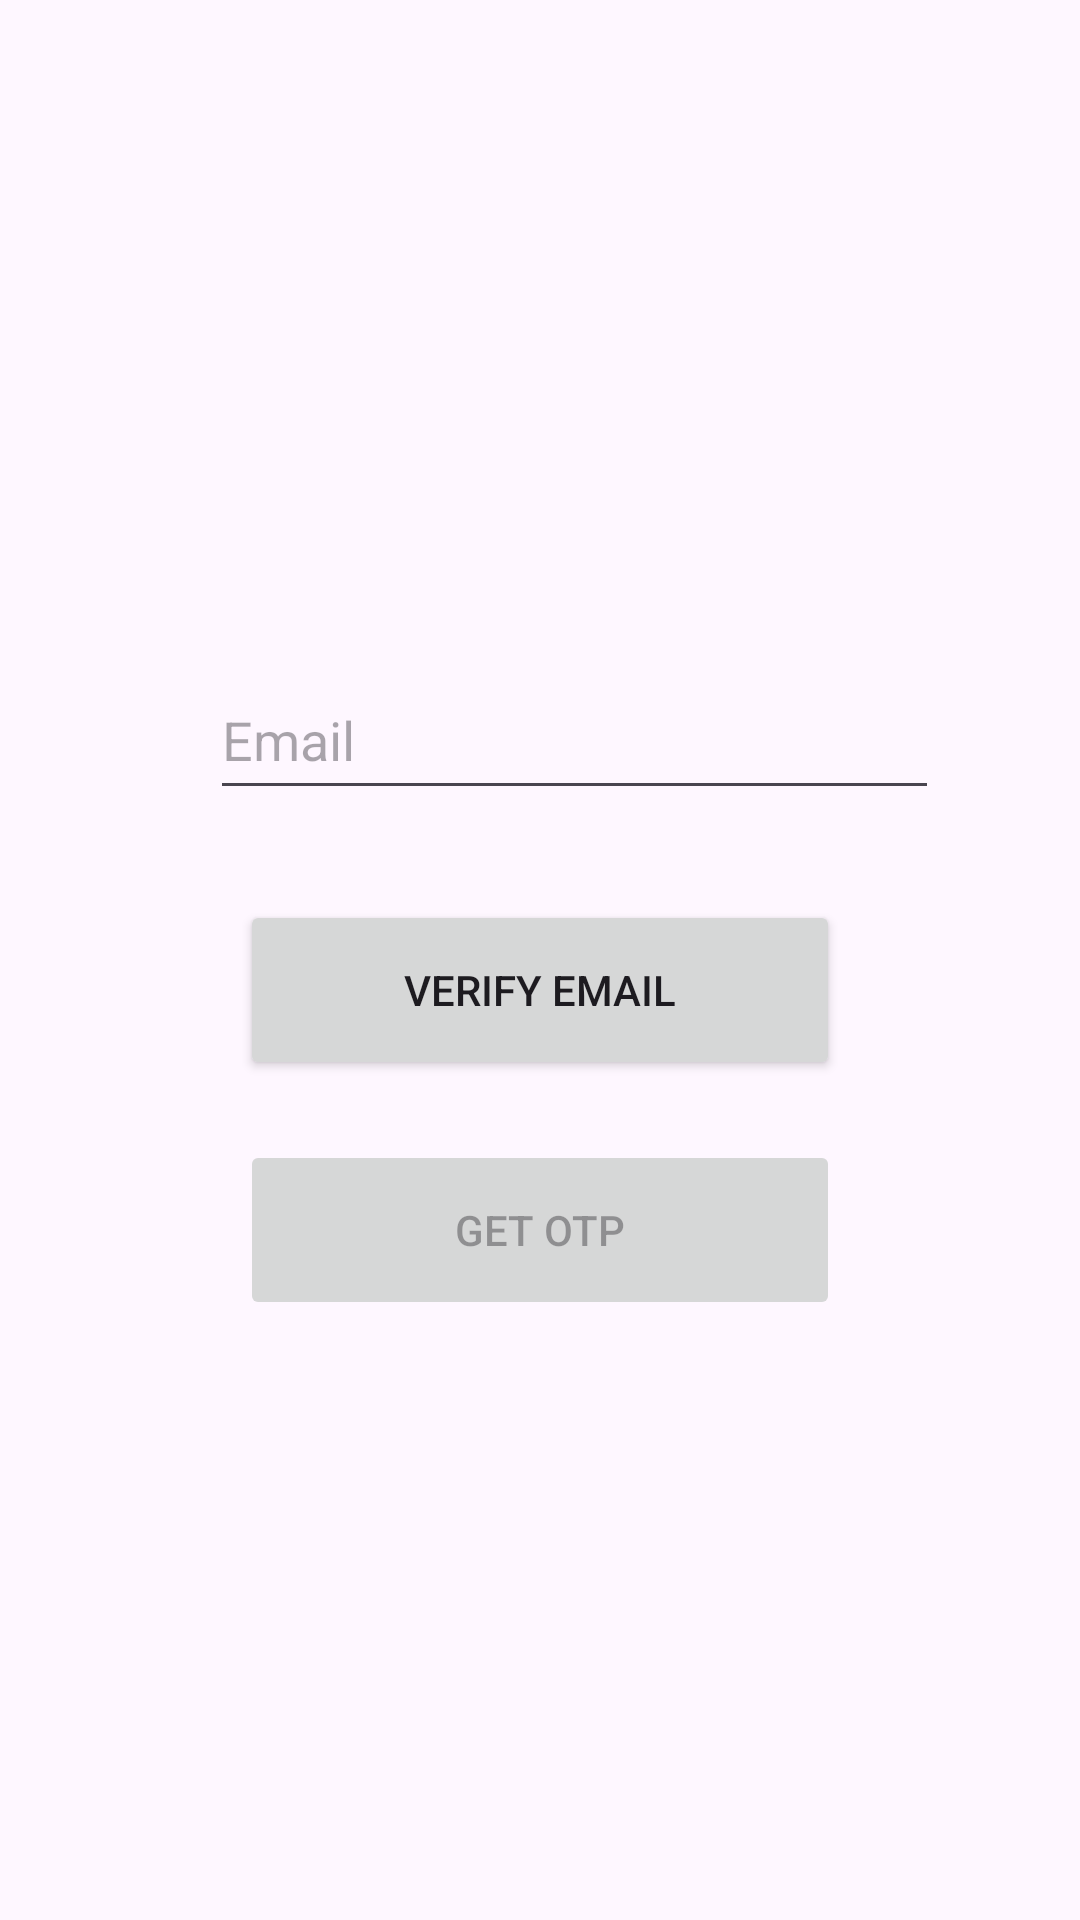

Write the Android layout XML for this screen, with the resource values it uses.
<!-- AndroidManifest.xml: application theme Theme.MeetX -->
<!-- res/layout/forgotpassworddialogbox.xml -->
<?xml version="1.0" encoding="utf-8"?>
<RelativeLayout xmlns:android="http://schemas.android.com/apk/res/android"
    xmlns:app="http://schemas.android.com/apk/res-auto"
    android:layout_width="fill_parent"
android:layout_height="fill_parent"
    >

    <LinearLayout
        android:id="@+id/otp_dialog"
        android:layout_width="match_parent"
        android:layout_height="350dp"
        android:layout_centerVertical="true"
        android:layout_marginStart="10dp"
        android:layout_marginTop="10dp"
        android:layout_marginEnd="10dp"
        android:layout_marginBottom="10dp"
        android:gravity="center"
        android:orientation="vertical">

        <LinearLayout
            android:layout_width="300dp"
            android:layout_height="50dp"
            android:layout_margin="20dp"
            android:orientation="horizontal">

            <ImageView
                android:id="@+id/username_icon"
                android:layout_width="30dp"
                android:layout_height="wrap_content"
                android:layout_gravity="center"
                android:layout_weight="1"
                android:contentDescription="@string/email"
                android:src="@drawable/baseline_email_24" />

            <EditText
                android:id="@+id/OTP_email"
                android:layout_width="243dp"
                android:layout_height="50dp"
                android:autofillHints=""
                android:ems="10"
                android:hint="@string/email"
                android:inputType="textEmailAddress" />

            <ImageView
                android:id="@+id/verification_check"
                android:layout_width="7dp"
                android:layout_height="15dp"
                android:layout_gravity="center"
                android:layout_weight="1"
                android:contentDescription="@string/verification"
                android:visibility="invisible"
                app:srcCompat="@drawable/checksymbol" />

        </LinearLayout>
        <Button
            android:id="@+id/verifyEmail"
            android:layout_width="200dp"
            android:layout_height="60dp"
            android:layout_marginTop="10dp"
            android:text="@string/verify_email" />
        <Button
            android:id="@+id/send_otp"
            android:layout_width="200dp"
            android:layout_height="60dp"
            android:enabled="false"
            android:layout_marginTop="20dp"
            android:text="@string/send_otp" />
    </LinearLayout>

    <Button
        android:id="@+id/button_close"
        android:layout_width="25dp"
        android:layout_height="25dp"
        android:layout_alignTop="@+id/otp_dialog"
        android:layout_alignEnd="@+id/otp_dialog"

        android:background="@drawable/close" />

</RelativeLayout>
<!-- resources referenced by this layout -->
<resources>
  <!-- drawable checksymbol: png bitmap (drawable, 45040 bytes) -->
  <string name="email">Email</string>
  <string name="send_otp">Get OTP</string>
  <string name="verification">Verification_check</string>
  <string name="verify_email">Verify email</string>
  <style name="Theme.MeetX" parent="Base.Theme.MeetX" />
  <style name="Base.Theme.MeetX" parent="Theme.Material3.DayNight.NoActionBar">
          
          
      </style>
</resources>
